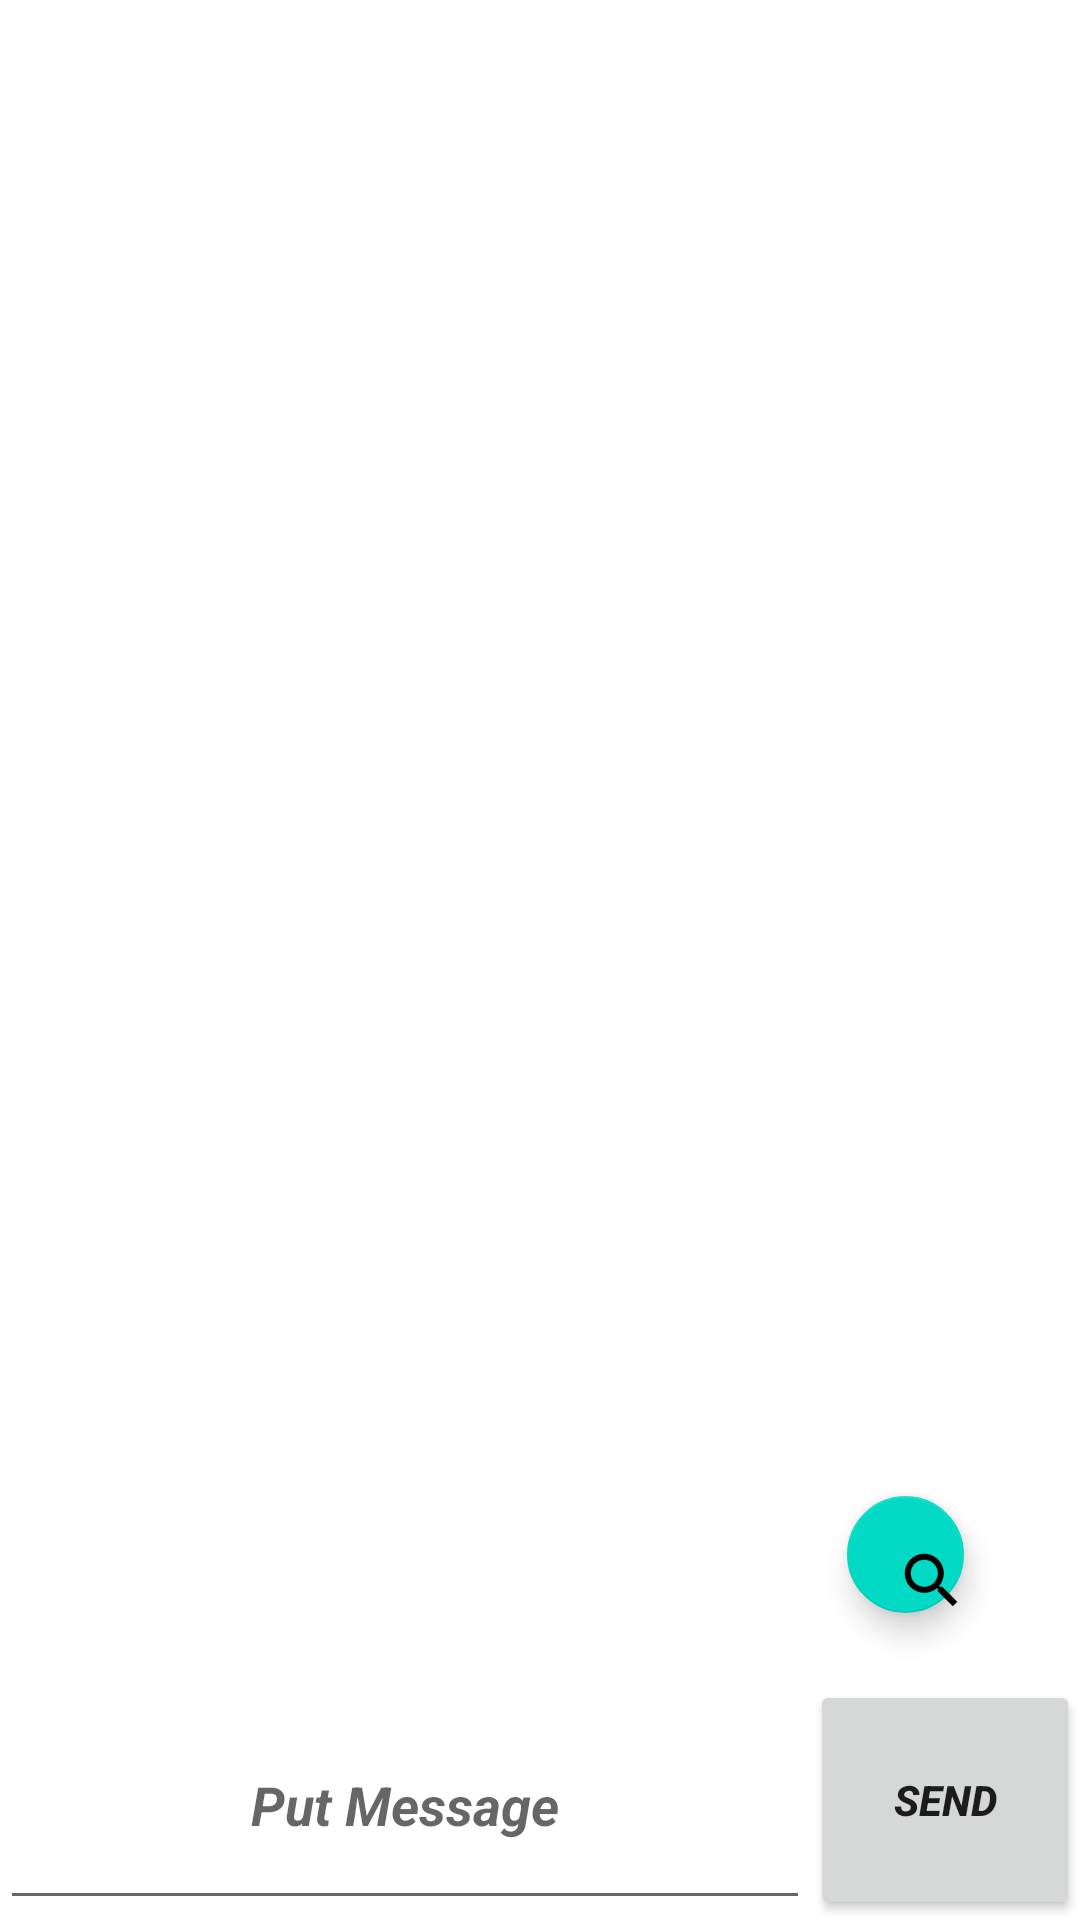

Layout XML and referenced resources for this Android screen:
<!-- AndroidManifest.xml: application theme Theme.FineWms -->
<!-- res/layout/activity_work_message_data_ex.xml -->
<?xml version="1.0" encoding="utf-8"?>
<androidx.constraintlayout.widget.ConstraintLayout xmlns:android="http://schemas.android.com/apk/res/android"
    xmlns:app="http://schemas.android.com/apk/res-auto"
    xmlns:tools="http://schemas.android.com/tools"
    android:layout_width="match_parent"
    android:layout_height="match_parent"
    tools:context=".WorkMessageDataEx">
    <androidx.recyclerview.widget.RecyclerView
        android:id="@+id/recyclerView_workingMessageDate"
        android:layout_width="match_parent"
        android:layout_height="0dp"
        app:layout_constraintBottom_toTopOf="@+id/linearLayout"
        app:layout_constraintEnd_toEndOf="parent"
        app:layout_constraintStart_toStartOf="parent"
        app:layout_constraintTop_toTopOf="parent">

    </androidx.recyclerview.widget.RecyclerView>

    <LinearLayout
        android:layout_width="match_parent"
        android:layout_height="80dp"
        android:id="@+id/linearLayout"
        android:orientation="horizontal"
        app:layout_constraintBottom_toBottomOf="parent"
        app:layout_constraintEnd_toEndOf="parent"
        app:layout_constraintTop_toTopOf="parent"
        app:layout_constraintStart_toStartOf="parent"
        app:layout_constraintVertical_bias="1.0">

        <EditText
            android:layout_width="match_parent"
            android:layout_height="match_parent"
            android:id="@+id/edit_workingMessageData"
            android:layout_weight="1"
            android:gravity="center"
            android:textStyle="bold|italic"
            android:hint="Put Message"/>

        <Button
            android:layout_width="match_parent"
            android:layout_height="match_parent"
            android:id="@+id/button_workingMessageData"
            android:layout_weight="3"
            android:gravity="center"
            android:textStyle="bold|italic"
            android:text="Send"/>

    </LinearLayout>

    <com.google.android.material.floatingactionbutton.FloatingActionButton
        android:id="@+id/flt_workingMessageData"
        android:layout_width="39dp"
        android:layout_height="51dp"
        app:layout_constraintBottom_toBottomOf="parent"
        app:layout_constraintEnd_toEndOf="parent"
        app:layout_constraintHorizontal_bias="0.88"
        app:layout_constraintStart_toStartOf="parent"
        app:layout_constraintTop_toTopOf="parent"
        app:layout_constraintVertical_bias="0.83"
        app:srcCompat="?android:attr/actionModeWebSearchDrawable" />


</androidx.constraintlayout.widget.ConstraintLayout>
<!-- resources referenced by this layout -->
<resources>
  <style name="Theme.FineWms" parent="Theme.MaterialComponents.DayNight.DarkActionBar">
          
          <item name="colorPrimary">@color/purple_500</item>
          <item name="colorPrimaryVariant">@color/purple_700</item>
          <item name="colorOnPrimary">@color/white</item>
          
          <item name="colorSecondary">@color/teal_200</item>
          <item name="colorSecondaryVariant">@color/teal_700</item>
          <item name="colorOnSecondary">@color/black</item>
          
          <item name="android:statusBarColor" tools:targetApi="l">?attr/colorPrimaryVariant</item>
          
      </style>
  <!-- not gathered from this repository: default colours our renderer supplied (Android Studio template values) -->
  <color name="purple_500">#FF6200EE</color>
  <color name="purple_700">#FF3700B3</color>
  <color name="teal_200">#FF03DAC5</color>
  <color name="teal_700">#FF018786</color>
  <color name="black">#FF000000</color>
  <color name="white">#FFFFFFFF</color>
</resources>
